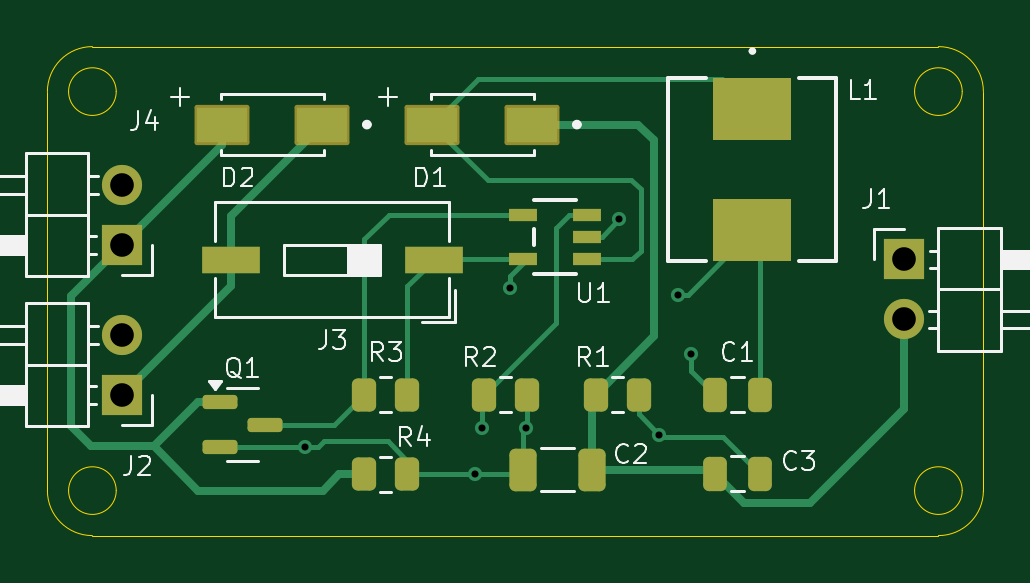
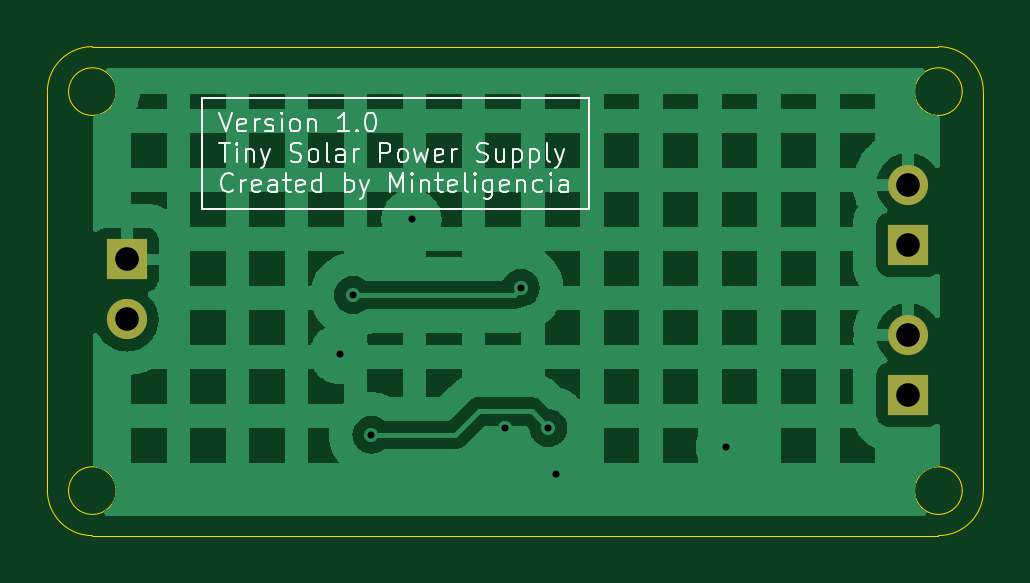
Circuit board: 11 layer files. Board 39.6 x 20.7 mm.
- bottom_copper: Tiny Solar Supply-CuBottom.gbr (41082 bytes)
- top_copper: Tiny Solar Supply-CuTop.gbr (9190 bytes)
- outline: Tiny Solar Supply-EdgeCuts.gbr (1580 bytes)
- bottom_mask: Tiny Solar Supply-MaskBottom.gbr (751 bytes)
- top_mask: Tiny Solar Supply-MaskTop.gbr (3138 bytes)
- drill: Tiny Solar Supply-NPTH.drl (265 bytes)
- drill: Tiny Solar Supply-PTH.drl (585 bytes)
- paste: Tiny Solar Supply-PasteBottom.gbr (460 bytes)
- paste: Tiny Solar Supply-PasteTop.gbr (2770 bytes)
- bottom_silk: Tiny Solar Supply-SilkBottom.gbr (23801 bytes)
- top_silk: Tiny Solar Supply-SilkTop.gbr (24922 bytes)

=== bottom_copper: Tiny Solar Supply-CuBottom.gbr (41082 bytes, source omitted) ===
=== top_copper: Tiny Solar Supply-CuTop.gbr (9190 bytes, source omitted) ===
=== outline: Tiny Solar Supply-EdgeCuts.gbr ===
%TF.GenerationSoftware,KiCad,Pcbnew,8.0.6*%
%TF.CreationDate,2024-11-26T14:09:56+01:00*%
%TF.ProjectId,Tiny Solar Supply,54696e79-2053-46f6-9c61-722053757070,rev?*%
%TF.SameCoordinates,Original*%
%TF.FileFunction,Profile,NP*%
%FSLAX46Y46*%
G04 Gerber Fmt 4.6, Leading zero omitted, Abs format (unit mm)*
G04 Created by KiCad (PCBNEW 8.0.6) date 2024-11-26 14:09:56*
%MOMM*%
%LPD*%
G01*
G04 APERTURE LIST*
%TA.AperFunction,Profile*%
%ADD10C,0.050000*%
%TD*%
G04 APERTURE END LIST*
D10*
X45085000Y-93853000D02*
G75*
G02*
X46990000Y-91948000I1905000J0D01*
G01*
X47998351Y-110744000D02*
G75*
G02*
X45981649Y-110744000I-1008351J0D01*
G01*
X45981649Y-110744000D02*
G75*
G02*
X47998351Y-110744000I1008351J0D01*
G01*
X83812351Y-93853000D02*
G75*
G02*
X81795649Y-93853000I-1008351J0D01*
G01*
X81795649Y-93853000D02*
G75*
G02*
X83812351Y-93853000I1008351J0D01*
G01*
X82804000Y-91948000D02*
X46990000Y-91948000D01*
X46990000Y-112649000D02*
X82804000Y-112649000D01*
X46990000Y-112649000D02*
G75*
G02*
X45085000Y-110744000I0J1905000D01*
G01*
X47998351Y-93853000D02*
G75*
G02*
X45981649Y-93853000I-1008351J0D01*
G01*
X45981649Y-93853000D02*
G75*
G02*
X47998351Y-93853000I1008351J0D01*
G01*
X45085000Y-93853000D02*
X45085000Y-110744000D01*
X83812351Y-110744000D02*
G75*
G02*
X81795649Y-110744000I-1008351J0D01*
G01*
X81795649Y-110744000D02*
G75*
G02*
X83812351Y-110744000I1008351J0D01*
G01*
X84709000Y-110744000D02*
G75*
G02*
X82804000Y-112649000I-1905000J0D01*
G01*
X84709000Y-110744000D02*
X84709000Y-93853000D01*
X82804000Y-91948000D02*
G75*
G02*
X84709000Y-93853000I0J-1905000D01*
G01*
M02*

=== bottom_mask: Tiny Solar Supply-MaskBottom.gbr ===
%TF.GenerationSoftware,KiCad,Pcbnew,8.0.6*%
%TF.CreationDate,2024-11-26T14:09:56+01:00*%
%TF.ProjectId,Tiny Solar Supply,54696e79-2053-46f6-9c61-722053757070,rev?*%
%TF.SameCoordinates,Original*%
%TF.FileFunction,Soldermask,Bot*%
%TF.FilePolarity,Negative*%
%FSLAX46Y46*%
G04 Gerber Fmt 4.6, Leading zero omitted, Abs format (unit mm)*
G04 Created by KiCad (PCBNEW 8.0.6) date 2024-11-26 14:09:56*
%MOMM*%
%LPD*%
G01*
G04 APERTURE LIST*
%ADD10R,1.700000X1.700000*%
%ADD11O,1.700000X1.700000*%
G04 APERTURE END LIST*
D10*
%TO.C,J4*%
X48260000Y-100330000D03*
D11*
X48260000Y-97790000D03*
%TD*%
D10*
%TO.C,J1*%
X81350000Y-100960000D03*
D11*
X81350000Y-103500000D03*
%TD*%
D10*
%TO.C,J2*%
X48260000Y-106685000D03*
D11*
X48260000Y-104145000D03*
%TD*%
M02*

=== top_mask: Tiny Solar Supply-MaskTop.gbr (3138 bytes, source withheld) ===
=== drill: Tiny Solar Supply-NPTH.drl ===
M48
; DRILL file {KiCad 8.0.6} date 2024-11-26T14:09:56+0100
; FORMAT={-:-/ absolute / inch / decimal}
; #@! TF.CreationDate,2024-11-26T14:09:56+01:00
; #@! TF.GenerationSoftware,Kicad,Pcbnew,8.0.6
; #@! TF.FileFunction,NonPlated,1,2,NPTH
FMAT,2
INCH
%
G90
G05
M30

=== drill: Tiny Solar Supply-PTH.drl ===
M48
; DRILL file {KiCad 8.0.6} date 2024-11-26T14:09:56+0100
; FORMAT={-:-/ absolute / inch / decimal}
; #@! TF.CreationDate,2024-11-26T14:09:56+01:00
; #@! TF.GenerationSoftware,Kicad,Pcbnew,8.0.6
; #@! TF.FileFunction,Plated,1,2,PTH
FMAT,2
INCH
; #@! TA.AperFunction,Plated,PTH,ViaDrill
T1C0.0118
; #@! TA.AperFunction,Plated,PTH,ComponentDrill
T2C0.0394
%
G90
G05
T1
X2.204Y-4.2874
X2.487Y-4.3329
X2.5Y-4.256
X2.546Y-4.022
X2.5725Y-4.2555
X2.728Y-3.908
X2.795Y-4.267
X2.826Y-4.034
X2.848Y-4.132
T2
X1.9Y-3.85
X1.9Y-3.95
X1.9Y-4.1002
X1.9Y-4.2002
X3.2028Y-3.9748
X3.2028Y-4.0748
M30

=== paste: Tiny Solar Supply-PasteBottom.gbr ===
%TF.GenerationSoftware,KiCad,Pcbnew,8.0.6*%
%TF.CreationDate,2024-11-26T14:09:56+01:00*%
%TF.ProjectId,Tiny Solar Supply,54696e79-2053-46f6-9c61-722053757070,rev?*%
%TF.SameCoordinates,Original*%
%TF.FileFunction,Paste,Bot*%
%TF.FilePolarity,Positive*%
%FSLAX46Y46*%
G04 Gerber Fmt 4.6, Leading zero omitted, Abs format (unit mm)*
G04 Created by KiCad (PCBNEW 8.0.6) date 2024-11-26 14:09:56*
%MOMM*%
%LPD*%
G01*
G04 APERTURE LIST*
G04 APERTURE END LIST*
M02*

=== paste: Tiny Solar Supply-PasteTop.gbr (2770 bytes, source withheld) ===
=== bottom_silk: Tiny Solar Supply-SilkBottom.gbr (23801 bytes, source omitted) ===
=== top_silk: Tiny Solar Supply-SilkTop.gbr (24922 bytes, source omitted) ===
